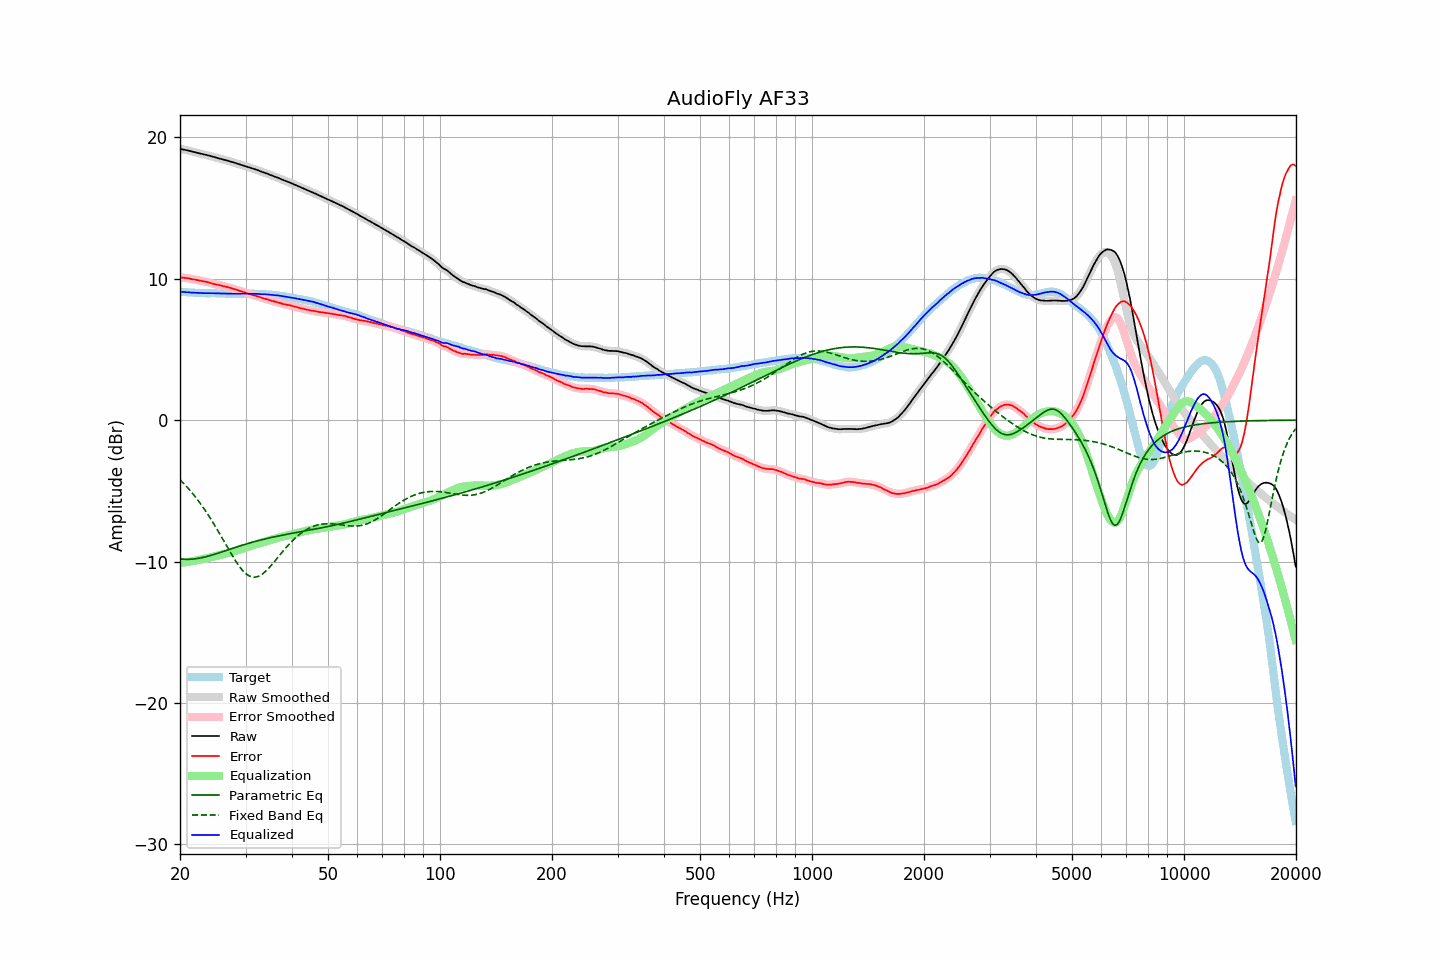

Source data for this figure (header and first rows):
frequency, raw, error, smoothed, error_smoothed, equalization, parametric_eq, fixed_band_eq, equalized_raw, equalized_smoothed, target
20.00, 19.19, 10.09, 19.19, 10.10, -10.10, -9.80, -4.21, 9.09, 9.09, 9.09
20.20, 19.17, 10.09, 19.16, 10.09, -10.09, -9.82, -4.32, 9.08, 9.08, 9.07
20.40, 19.14, 10.07, 19.14, 10.07, -10.07, -9.83, -4.44, 9.06, 9.07, 9.06
20.61, 19.12, 10.06, 19.12, 10.06, -10.06, -9.84, -4.56, 9.06, 9.06, 9.06
20.81, 19.09, 10.05, 19.09, 10.05, -10.04, -9.84, -4.68, 9.05, 9.05, 9.04
21.02, 19.07, 10.04, 19.07, 10.03, -10.02, -9.84, -4.81, 9.04, 9.04, 9.03
21.23, 19.04, 10.02, 19.04, 10.01, -10.01, -9.84, -4.94, 9.03, 9.03, 9.02
21.44, 19.01, 9.98, 19.01, 9.98, -9.99, -9.83, -5.07, 9.02, 9.02, 9.03
21.66, 18.98, 9.96, 18.98, 9.96, -9.97, -9.82, -5.20, 9.01, 9.01, 9.02
21.87, 18.96, 9.95, 18.95, 9.94, -9.94, -9.81, -5.35, 9.01, 9.01, 9.01
22.09, 18.93, 9.93, 18.93, 9.92, -9.92, -9.80, -5.49, 9.01, 9.00, 9.00
22.31, 18.90, 9.90, 18.90, 9.90, -9.90, -9.78, -5.64, 9.00, 9.00, 9.00
22.54, 18.87, 9.88, 18.87, 9.88, -9.88, -9.76, -5.79, 8.99, 8.99, 8.99
22.76, 18.85, 9.85, 18.84, 9.85, -9.86, -9.74, -5.94, 8.99, 8.99, 9.00
22.99, 18.82, 9.83, 18.82, 9.83, -9.83, -9.71, -6.10, 8.98, 8.98, 8.99
23.22, 18.79, 9.81, 18.79, 9.81, -9.81, -9.69, -6.27, 8.98, 8.98, 8.98
23.45, 18.77, 9.79, 18.76, 9.79, -9.78, -9.66, -6.44, 8.98, 8.98, 8.98
23.69, 18.74, 9.76, 18.74, 9.76, -9.76, -9.63, -6.61, 8.98, 8.98, 8.98
23.92, 18.71, 9.73, 18.71, 9.73, -9.73, -9.60, -6.78, 8.98, 8.98, 8.98
24.16, 18.68, 9.70, 18.68, 9.70, -9.70, -9.57, -6.96, 8.98, 8.98, 8.98
24.40, 18.65, 9.66, 18.65, 9.67, -9.67, -9.54, -7.14, 8.98, 8.98, 8.98
24.65, 18.62, 9.63, 18.61, 9.63, -9.64, -9.50, -7.33, 8.98, 8.97, 8.98
24.89, 18.58, 9.60, 18.58, 9.61, -9.61, -9.47, -7.52, 8.96, 8.97, 8.97
25.14, 18.55, 9.59, 18.55, 9.58, -9.58, -9.43, -7.71, 8.96, 8.96, 8.96
25.39, 18.52, 9.56, 18.52, 9.56, -9.56, -9.39, -7.90, 8.96, 8.96, 8.96
25.65, 18.49, 9.54, 18.49, 9.53, -9.53, -9.36, -8.10, 8.96, 8.96, 8.95
25.91, 18.46, 9.51, 18.46, 9.50, -9.50, -9.32, -8.30, 8.95, 8.95, 8.95
26.16, 18.43, 9.47, 18.43, 9.48, -9.48, -9.28, -8.50, 8.95, 8.95, 8.96
26.43, 18.40, 9.45, 18.40, 9.45, -9.45, -9.24, -8.70, 8.95, 8.95, 8.95
26.69, 18.37, 9.42, 18.37, 9.42, -9.42, -9.21, -8.89, 8.95, 8.95, 8.95
26.96, 18.34, 9.39, 18.33, 9.39, -9.39, -9.17, -9.09, 8.95, 8.94, 8.95
27.23, 18.30, 9.36, 18.30, 9.36, -9.36, -9.13, -9.29, 8.94, 8.94, 8.93
27.50, 18.27, 9.33, 18.27, 9.33, -9.33, -9.09, -9.48, 8.94, 8.94, 8.93
27.77, 18.24, 9.29, 18.23, 9.30, -9.29, -9.05, -9.67, 8.94, 8.94, 8.94
28.05, 18.20, 9.26, 18.20, 9.26, -9.26, -9.02, -9.85, 8.94, 8.94, 8.94
28.33, 18.17, 9.23, 18.16, 9.22, -9.22, -8.98, -10.03, 8.94, 8.94, 8.94
28.62, 18.13, 9.19, 18.13, 9.19, -9.19, -8.94, -10.20, 8.94, 8.94, 8.94
28.90, 18.09, 9.14, 18.09, 9.15, -9.15, -8.91, -10.35, 8.94, 8.94, 8.95
29.19, 18.06, 9.11, 18.05, 9.11, -9.11, -8.87, -10.50, 8.95, 8.94, 8.95
29.48, 18.02, 9.07, 18.02, 9.07, -9.07, -8.83, -10.63, 8.94, 8.95, 8.94
29.78, 17.99, 9.05, 17.98, 9.04, -9.03, -8.80, -10.75, 8.95, 8.95, 8.94
30.08, 17.95, 8.99, 17.95, 9.00, -9.00, -8.76, -10.85, 8.95, 8.95, 8.96
30.38, 17.91, 8.96, 17.91, 8.96, -8.96, -8.73, -10.94, 8.95, 8.95, 8.95
30.68, 17.88, 8.93, 17.87, 8.92, -8.93, -8.70, -11.01, 8.95, 8.95, 8.95
30.99, 17.84, 8.89, 17.84, 8.89, -8.89, -8.66, -11.06, 8.94, 8.94, 8.95
31.30, 17.80, 8.85, 17.80, 8.86, -8.86, -8.63, -11.09, 8.94, 8.94, 8.94
31.61, 17.77, 8.83, 17.76, 8.82, -8.83, -8.60, -11.10, 8.94, 8.94, 8.94
31.93, 17.73, 8.80, 17.73, 8.80, -8.79, -8.57, -11.09, 8.94, 8.94, 8.93
32.24, 17.69, 8.76, 17.69, 8.76, -8.76, -8.54, -11.07, 8.93, 8.93, 8.93
32.57, 17.65, 8.73, 17.64, 8.73, -8.72, -8.51, -11.03, 8.93, 8.92, 8.92
32.89, 17.60, 8.68, 17.60, 8.69, -8.69, -8.48, -10.97, 8.91, 8.91, 8.91
33.22, 17.56, 8.65, 17.56, 8.65, -8.65, -8.45, -10.90, 8.91, 8.91, 8.91
33.55, 17.52, 8.61, 17.52, 8.61, -8.62, -8.42, -10.81, 8.90, 8.90, 8.91
33.89, 17.48, 8.58, 17.48, 8.58, -8.58, -8.39, -10.71, 8.90, 8.90, 8.90
34.23, 17.44, 8.55, 17.44, 8.55, -8.55, -8.37, -10.61, 8.89, 8.89, 8.88
34.57, 17.40, 8.52, 17.39, 8.51, -8.51, -8.34, -10.49, 8.88, 8.88, 8.88
34.92, 17.35, 8.48, 17.35, 8.48, -8.48, -8.31, -10.37, 8.87, 8.87, 8.87
35.27, 17.31, 8.43, 17.31, 8.45, -8.45, -8.29, -10.24, 8.86, 8.86, 8.87
35.62, 17.27, 8.43, 17.26, 8.41, -8.42, -8.26, -10.10, 8.85, 8.85, 8.84
35.97, 17.22, 8.38, 17.22, 8.38, -8.38, -8.24, -9.96, 8.83, 8.84, 8.84
... 635 more rows
